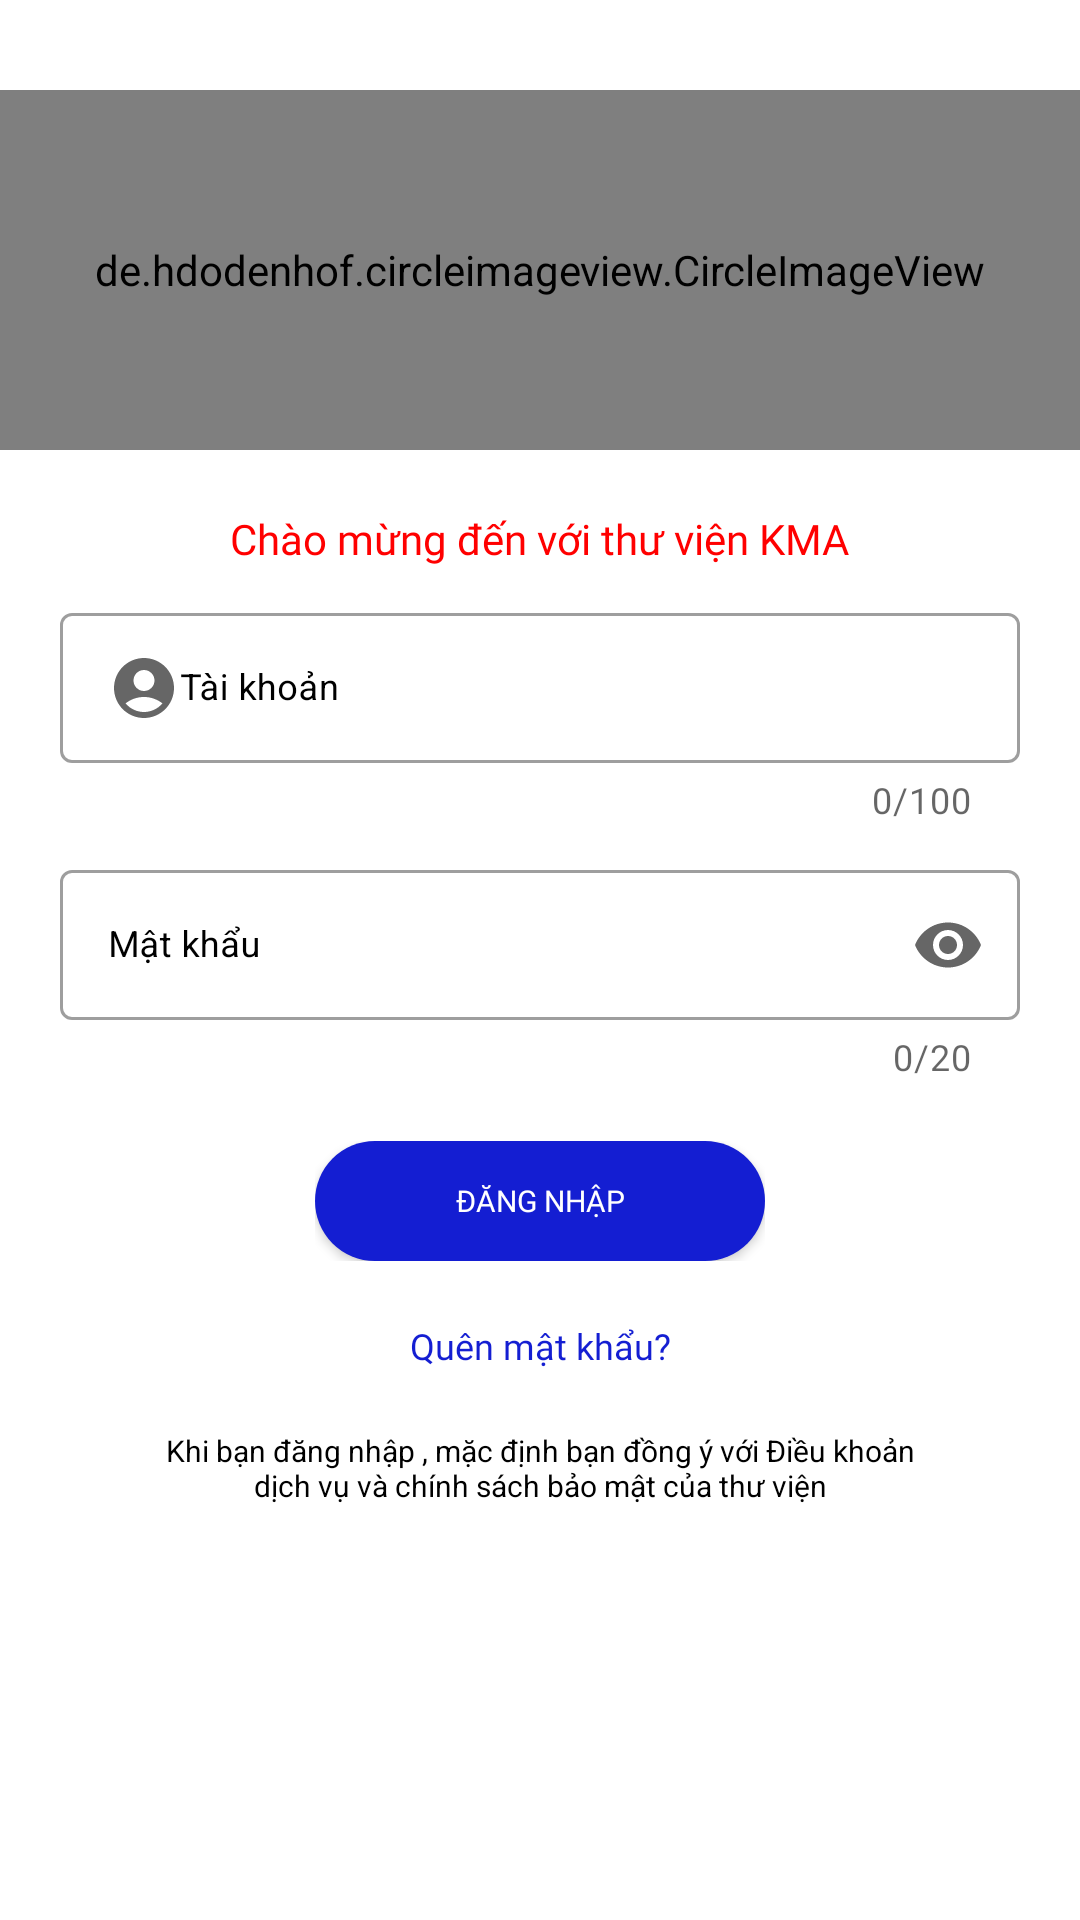

Reconstruct the res/layout file that produces this screen, plus the resources it refers to.
<!-- AndroidManifest.xml: application theme Theme.Do_an_app -->
<!-- res/layout/fragment_login.xml -->
<?xml version="1.0" encoding="utf-8"?>
<layout xmlns:android="http://schemas.android.com/apk/res/android"
    xmlns:app="http://schemas.android.com/apk/res-auto"
    xmlns:tools="http://schemas.android.com/tools">

    <data>

    </data>

    <androidx.constraintlayout.widget.ConstraintLayout
        android:layout_width="match_parent"
        android:layout_height="match_parent"
        android:background="@color/white">

        <de.hdodenhof.circleimageview.CircleImageView
            android:id="@+id/tvLogo"
            android:layout_width="match_parent"
            android:layout_height="120dp"
            android:layout_marginTop="30dp"
            android:gravity="center"
            android:src="@drawable/logo_kma"
            android:textStyle="bold"
            app:layout_constraintStart_toStartOf="parent"
            app:layout_constraintTop_toTopOf="parent" />


        
        
        
        
        
        
        
        
        
        
        
        
        
        
        
        
        
        
        

        
        
        
        
        
        
        
        
        
        

        <TextView
            android:id="@+id/tvTitle"
            android:layout_width="wrap_content"
            android:layout_height="wrap_content"
            android:layout_marginTop="20dp"
            android:fontFamily="@font/sf_paticio"
            android:text="Chào mừng đến với thư viện KMA"
            android:textColor="#FF0000"
            android:textSize="14sp"
            app:layout_constraintEnd_toEndOf="parent"
            app:layout_constraintStart_toStartOf="parent"
            app:layout_constraintTop_toBottomOf="@id/tvLogo" />

        <com.google.android.material.textfield.TextInputLayout
            android:id="@+id/tvUsername"
            style="@style/Widget.MaterialComponents.TextInputLayout.OutlinedBox"
            android:layout_width="match_parent"
            android:layout_height="wrap_content"
            android:layout_marginHorizontal="20dp"
            android:layout_marginTop="10dp"
            android:hint="Tài khoản"
            android:shadowColor="@color/black"
            android:textColorHint="@color/black"
            app:layout_constraintEnd_toEndOf="parent"
            app:layout_constraintStart_toStartOf="parent"
            app:layout_constraintTop_toBottomOf="@id/tvTitle"
            app:counterEnabled="true"
            app:counterMaxLength="100"
            app:endIconMode="clear_text"
            app:errorEnabled="true"
            >

            <androidx.appcompat.widget.AppCompatEditText
                android:id="@+id/txtUserName"
                android:layout_width="match_parent"
                android:layout_height="50dp"
                android:imeOptions="actionNext"
                android:inputType="text"
                android:textColor="@color/black"
                android:textSize="12sp"
                android:drawableStart="@drawable/ic_baseline_account_circle_24"/>

        </com.google.android.material.textfield.TextInputLayout>

        
        
        
        
        
        
        
        
        
        
        
        
        
        
        
        
        
        
        
        
        
        

        
        
        
        
        
        
        
        
        
        

        <com.google.android.material.textfield.TextInputLayout
            android:id="@+id/tvPassword"
            style="@style/Widget.MaterialComponents.TextInputLayout.OutlinedBox"
            android:layout_width="match_parent"
            android:layout_height="wrap_content"
            android:layout_marginHorizontal="20dp"
            android:layout_marginTop="10dp"
            android:hint="Mật khẩu"
            android:shadowColor="@color/black"
            android:textColorHint="@color/black"
            app:layout_constraintEnd_toEndOf="parent"
            app:layout_constraintStart_toStartOf="parent"
            app:layout_constraintTop_toBottomOf="@id/tvUsername"
            app:counterEnabled="true"
            app:counterMaxLength="20"
            app:endIconMode="password_toggle"
            app:errorEnabled="true"
            >

            <androidx.appcompat.widget.AppCompatEditText
                android:id="@+id/txtPassword"
                android:layout_width="match_parent"
                android:layout_height="50dp"
                android:drawableStart="@drawable/ic_baseline_lock_24"
                android:imeOptions="actionNext"
                android:inputType="textPassword"
                android:textColor="@color/black"
                android:textSize="12sp" />

        </com.google.android.material.textfield.TextInputLayout>

        <LinearLayout
            android:id="@+id/btnLayout"
            android:layout_width="wrap_content"
            android:layout_height="wrap_content"
            android:layout_marginTop="20dp"
            app:layout_constraintEnd_toEndOf="parent"
            app:layout_constraintStart_toStartOf="parent"
            app:layout_constraintTop_toBottomOf="@id/tvPassword">

            <androidx.appcompat.widget.AppCompatButton
                android:id="@+id/btnLogin"
                android:layout_width="150dp"
                android:layout_height="40dp"
                android:background="@drawable/boder_radius_button"
                android:fontFamily="@font/sf_pro_medium"
                android:text="@string/dang_nhap"
                android:textColor="@color/white"
                android:textSize="10sp" />
        </LinearLayout>


        <TextView
            android:id="@+id/tvForget"
            android:layout_width="wrap_content"
            android:layout_height="wrap_content"
            android:layout_marginTop="20dp"
            android:fontFamily="@font/sf_pro_medium"
            android:paddingLeft="50dp"
            android:paddingRight="50dp"
            android:text="Quên mật khẩu?"
            android:textAlignment="center"
            android:textColor="#141ED2"
            android:textSize="12sp"
            app:layout_constraintEnd_toEndOf="parent"
            app:layout_constraintStart_toStartOf="parent"
            app:layout_constraintTop_toBottomOf="@id/btnLayout" />

        
        
        
        
        
        
        
        
        
        
        
        

        <TextView
            android:id="@+id/tvText"
            android:layout_width="wrap_content"
            android:layout_height="wrap_content"
            android:layout_marginTop="20dp"
            android:paddingLeft="50dp"
            android:paddingRight="50dp"
            android:text="@string/text1"
            android:textAlignment="center"
            android:textColor="@color/black"
            android:textSize="10sp"
            app:layout_constraintEnd_toEndOf="parent"
            app:layout_constraintStart_toStartOf="parent"
            app:layout_constraintTop_toBottomOf="@id/tvForget" />


        <RelativeLayout
            android:id="@+id/csLoading"
            android:layout_width="match_parent"
            android:layout_height="match_parent"
            android:background="#7E616161"
            android:visibility="gone"
            tools:layout_editor_absoluteX="0dp"
            tools:layout_editor_absoluteY="0dp">

            <com.github.ybq.android.spinkit.SpinKitView
                android:id="@+id/spin_kit"
                style="@style/SpinKitView.CubeGrid"
                android:layout_width="24dp"
                android:layout_height="24dp"
                android:layout_centerInParent="true"
                android:layout_gravity="center"
                app:SpinKit_Color="@color/teal_700" />
        </RelativeLayout>


    </androidx.constraintlayout.widget.ConstraintLayout>
</layout>
<!-- resources referenced by this layout -->
<resources>
  <!-- drawable boder_radius_button (drawable) -->
  <?xml version="1.0" encoding="utf-8"?>
  <shape xmlns:android="http://schemas.android.com/apk/res/android" android:shape="rectangle">
  
      <solid android:color="#141ED2"/>
      <corners android:radius="30dp"/>
  
  </shape>
  <!-- drawable ic_baseline_account_circle_24 (drawable) -->
  <vector android:height="24dp" android:tint="?attr/colorControlNormal"
      android:viewportHeight="24" android:viewportWidth="24"
      android:width="24dp" xmlns:android="http://schemas.android.com/apk/res/android">
      <path android:fillColor="@android:color/black" android:pathData="M12,2C6.48,2 2,6.48 2,12s4.48,10 10,10s10,-4.48 10,-10S17.52,2 12,2zM12,6c1.93,0 3.5,1.57 3.5,3.5S13.93,13 12,13s-3.5,-1.57 -3.5,-3.5S10.07,6 12,6zM12,20c-2.03,0 -4.43,-0.82 -6.14,-2.88C7.55,15.8 9.68,15 12,15s4.45,0.8 6.14,2.12C16.43,19.18 14.03,20 12,20z"/>
  </vector>
  <string name="dang_ky">Đăng ký</string>
  <string name="dang_nhap">Đăng nhập</string>
  <string name="mat_khau">Mật khẩu</string>
  <string name="text1">Khi bạn đăng nhập , mặc định bạn đồng ý với Điều khoản dịch vụ và chính sách bảo mật của thư viện</string>
  <style name="Theme.Do_an_app" parent="Theme.MaterialComponents.Light.NoActionBar">
          
          <item name="colorPrimary">@color/purple_500</item>
          <item name="colorPrimaryVariant">@color/purple_700</item>
          <item name="colorOnPrimary">@color/white</item>
          
          <item name="colorSecondary">@color/teal_200</item>
          <item name="colorSecondaryVariant">@color/teal_700</item>
          <item name="colorOnSecondary">@color/black</item>
          
          <item name="android:statusBarColor" tools:targetApi="l">?attr/colorPrimaryVariant</item>
          
      </style>
  <!-- not gathered from this repository: default colours our renderer supplied (Android Studio template values) -->
  <color name="purple_500">#FF6200EE</color>
  <color name="purple_700">#FF3700B3</color>
  <color name="teal_200">#FF03DAC5</color>
  <color name="teal_700">#FF018786</color>
  <color name="black">#FF000000</color>
  <color name="white">#FFFFFFFF</color>
</resources>
